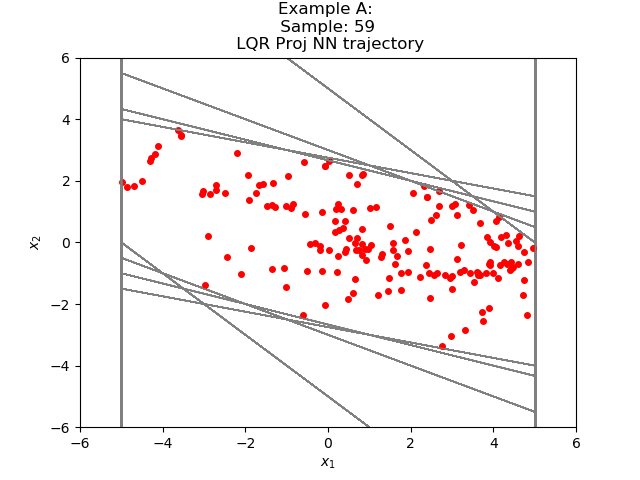

The file beside this chart, header and first rows:
3.323965693376223385e+00, -2.844137326250282261e+00
4.798283576965332031e-01, -1.844137430191040039e+00
-1.364309072494506836e+00, -8.747384548187255859e-01
